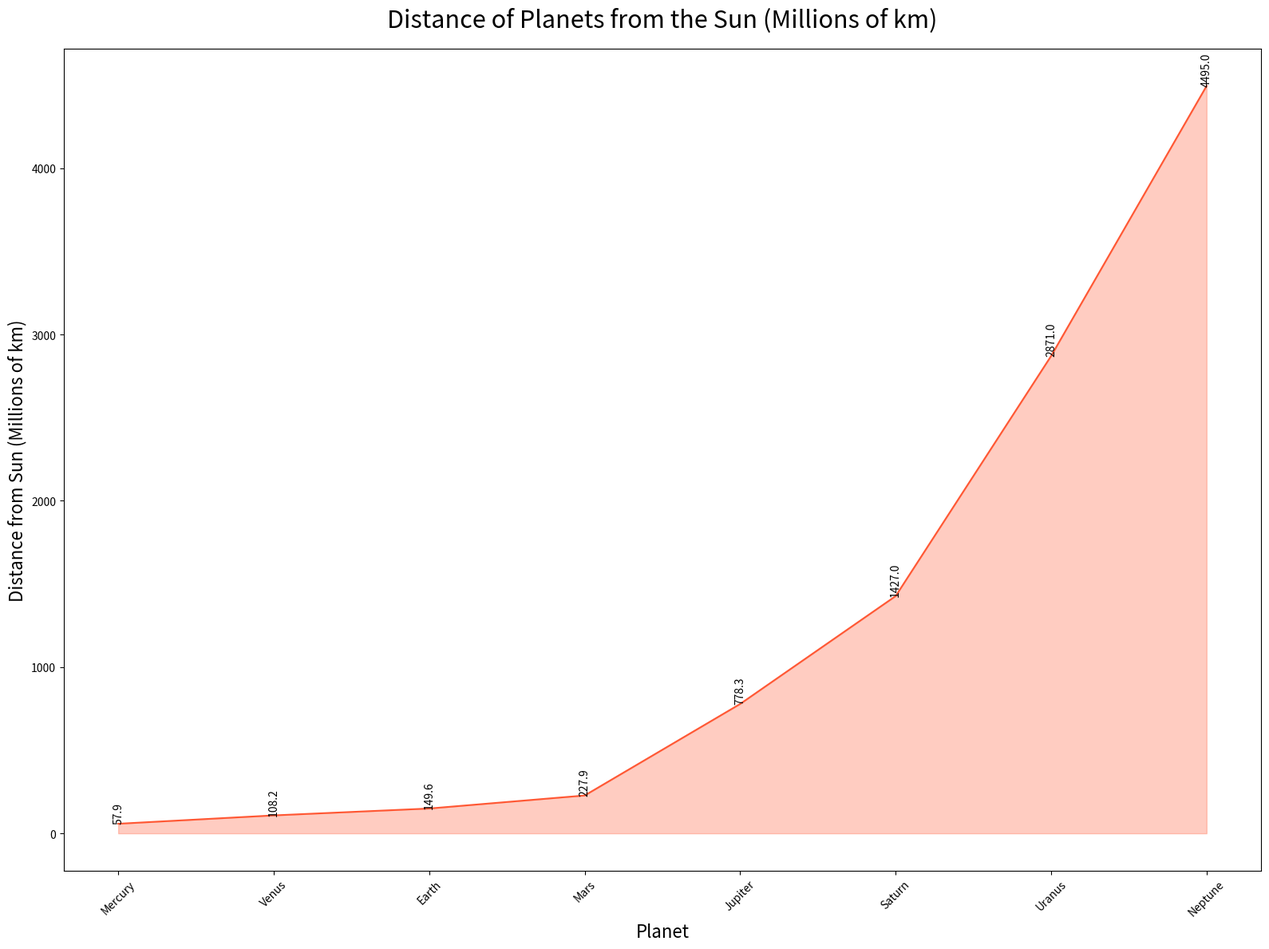

The script that saved this image:

import pandas as pd
import seaborn as sns
import matplotlib.pyplot as plt

data = {
    'Planet': ['Mercury', 'Venus', 'Earth', 'Mars', 'Jupiter', 'Saturn', 'Uranus', 'Neptune'],
    'Distance from Sun (Millions of km)': [57.9, 108.2, 149.6, 227.9, 778.3, 1427, 2871, 4495]
}

df = pd.DataFrame(data)

colors = ["#FF5733"]

plt.figure(figsize=(16, 12))
ax = sns.lineplot(x='Planet', y='Distance from Sun (Millions of km)', data=df, color=colors[0])
ax.fill_between(df['Planet'], df['Distance from Sun (Millions of km)'], color=colors[0], alpha=0.3)

for j, point in df.iterrows():
    ax.text(point['Planet'], point['Distance from Sun (Millions of km)'], str(point['Distance from Sun (Millions of km)']), 
            ha='center', va='bottom', rotation=90, fontsize=10)

ax.set_title('Distance of Planets from the Sun (Millions of km)', fontsize=22, pad=20)
ax.set_xlabel('Planet', fontsize=16)
ax.set_ylabel('Distance from Sun (Millions of km)', fontsize=16)

plt.xticks(rotation=45)
plt.tight_layout()
plt.show()
